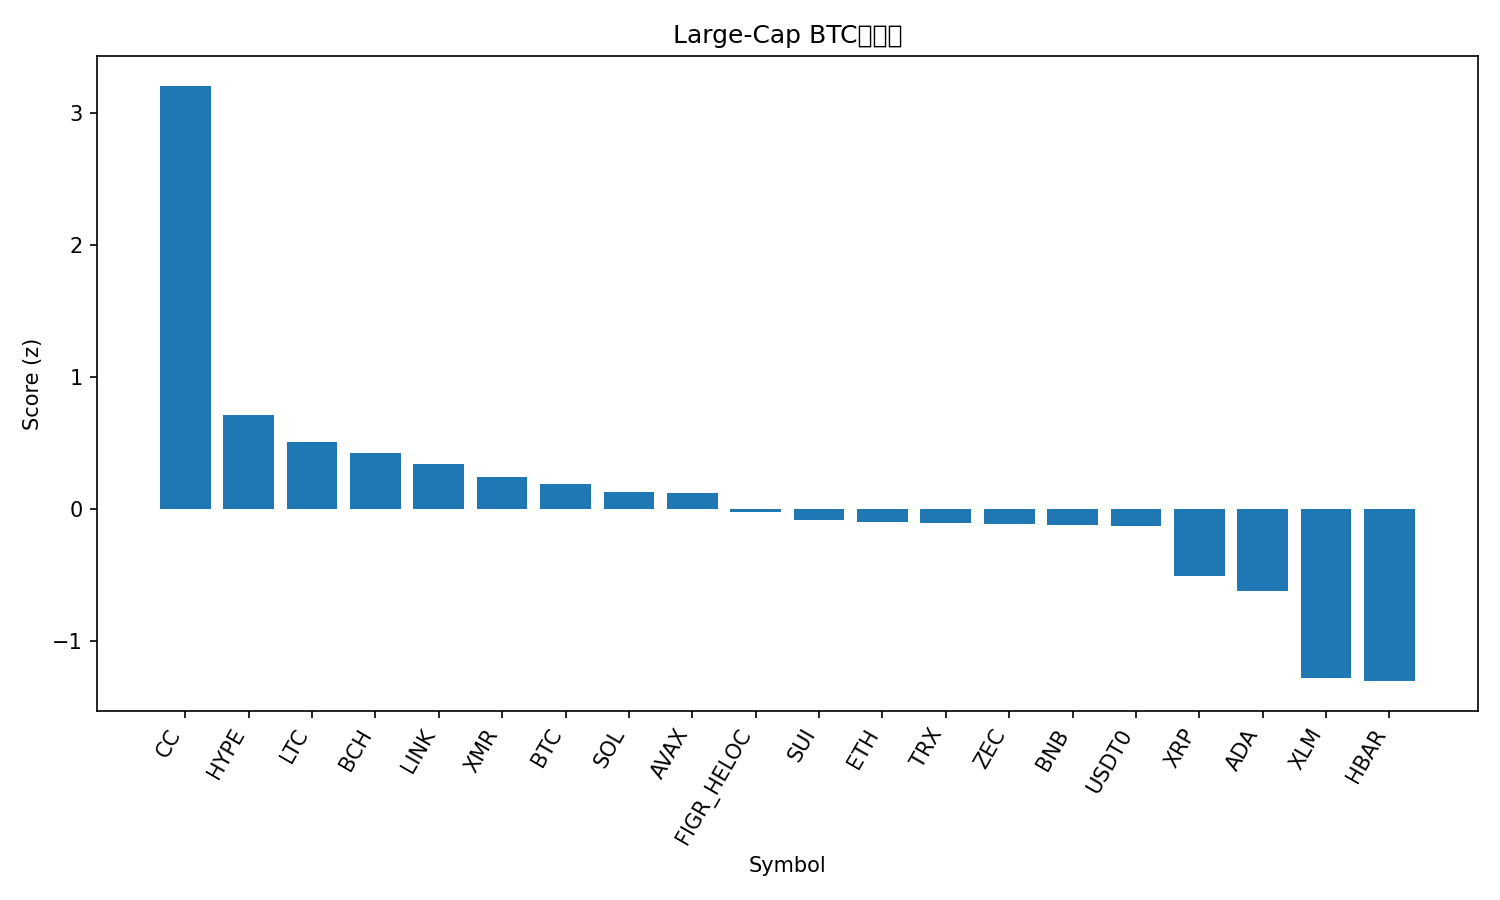

Values plotted in this chart, from the file beside it:
rank, name, symbol, price_btc, price_usd, pct_1h_btc, pct_24h_btc, pct_7d_btc, market_cap_rank, market_cap_usd, volume_usd, score
1, Canton, CC, 1.69e-06, 0.1485, 0.9203, 9.304, 49.79, 31, 5466802162, 44295160, 3.203
2, Hyperliquid, HYPE, 0.0002937, 25.75, 0.2837, 0.8243, 5.158, 29, 6137297501, 155431592, 0.7125
3, Litecoin, LTC, 0.0008757, 76.77, 0.3065, -0.829, 1.192, 30, 5887069877, 350599405, 0.5057
4, Bitcoin Cash, BCH, 0.00683, 598.8, 0.04872, 1.264, 5.41, 14, 11960429502, 235943305, 0.4194
5, Chainlink, LINK, 0.0001402, 12.29, 0.1656, -0.4482, 0.7568, 21, 8708043714, 319138018, 0.3356
6, Monero, XMR, 0.005033, 441.3, -0.07436, 1.497, 3.469, 24, 8142568642, 46045987, 0.2387
7, Bitcoin, BTC, 1.0, 87657, 0.0, 0.0, 0.0, 1, 1751132662540, 36368083054, 0.1863
8, Solana, SOL, 0.001424, 124.8, -0.09919, 0.9532, 1.642, 7, 70277098497, 3420084122, 0.1259
9, Avalanche, AVAX, 0.0001408, 12.35, 0.02696, -0.7951, 3.036, 32, 5305242451, 267823391, 0.1201
10, Figure Heloc, FIGR_HELOC, 1.188e-05, 1.042, -0.2178, 1.425, 0.2208, 11, 15005208504, 294446754, -0.0228
11, Sui, SUI, 1.601e-05, 1.4, -0.005763, -1.686, -1.043, 33, 5246834438, 455351647, -0.08257
12, Ethereum, ETH, 0.03388, 2970, -0.2433, 0.6121, 0.697, 2, 358523283106, 18341771685, -0.1032
13, TRON, TRX, 3.23e-06, 0.2829, -0.1448, -0.2308, -0.01163, 8, 26782819116, 445761067, -0.1076
14, Zcash, ZEC, 0.005843, 512.3, -0.005768, -3.876, 15.52, 23, 8441856768, 823237638, -0.1194
15, BNB, BNB, 0.009824, 861.2, -0.2537, 0.8412, 1.639, 4, 118624837919, 1652219475, -0.1206
16, USDT0, USDT0, 1.139e-05, 0.9987, -0.2144, 0.5434, -0.5635, 35, 4497049141, 167753985, -0.1295
17, XRP, XRP, 2.093e-05, 1.83, -0.2922, -1.717, -1.518, 5, 111343979835, 1758094908, -0.5117
18, Cardano, ADA, 3.8e-06, 0.3334, -0.08414, -4.706, -6.931, 12, 12223424619, 562441756, -0.621
19, Stellar, XLM, 2.27e-06, 0.199, -0.4846, -5.318, -7.147, 27, 6445353662, 140079015, -1.287
20, Hedera, HBAR, 1.21e-06, 0.1062, -0.6453, -3.869, -3.166, 34, 4543478641, 120838726, -1.307
21, Dogecoin, DOGE, 1.34e-06, 0.1175, -0.7043, -4.113, -9.188, 10, 19776392015, 931843104, -1.497
